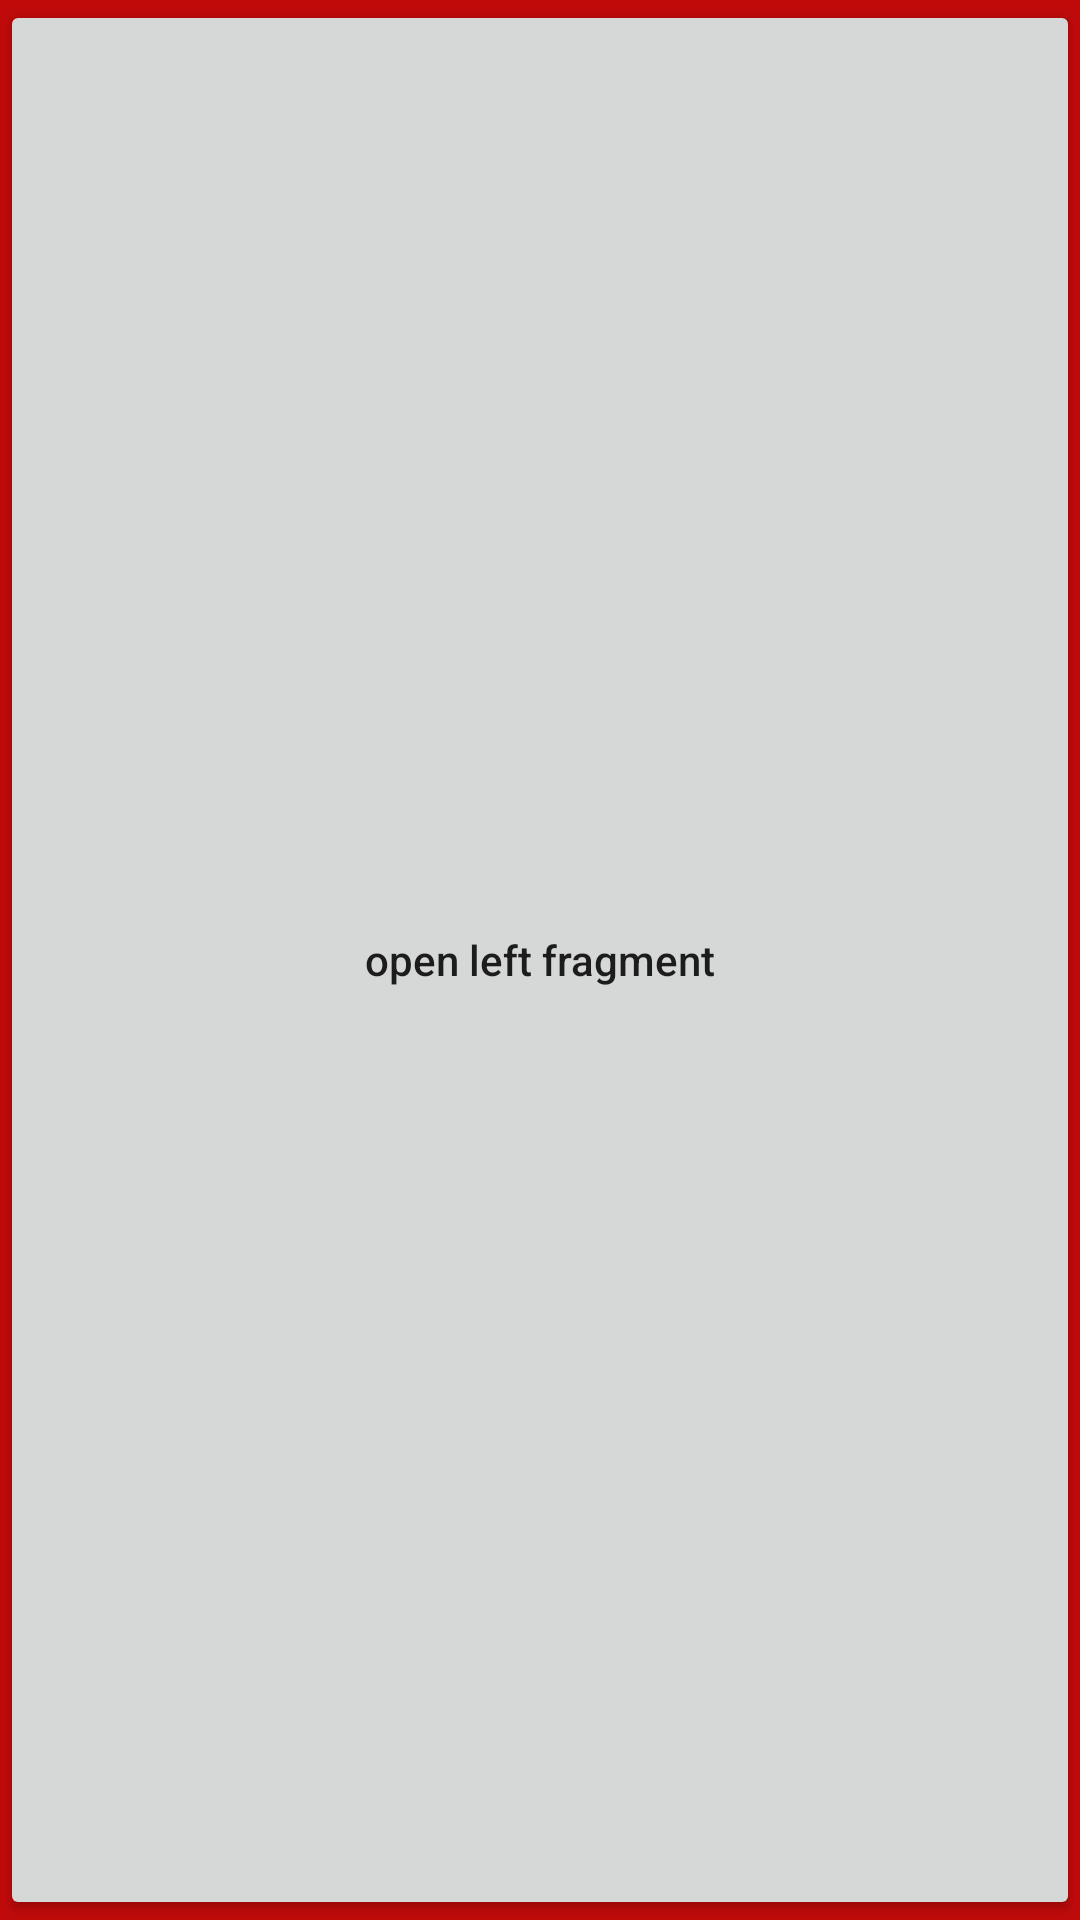

Write the Android layout XML for this screen, with the resource values it uses.
<!-- AndroidManifest.xml: application theme Theme.OneDrive -->
<!-- res/layout/fragment_left_another.xml -->
<?xml version="1.0" encoding="utf-8"?>
<LinearLayout xmlns:android="http://schemas.android.com/apk/res/android"
    android:orientation="vertical"
    android:layout_width="match_parent"
    android:layout_height="match_parent"
    android:background="#C00A0A">
    <Button
        android:id="@+id/frag_left_button_1"
        android:layout_width="match_parent"
        android:layout_height="match_parent"
        android:text="open left fragment"
        android:textAllCaps="false"/>
</LinearLayout>
<!-- resources referenced by this layout -->
<resources>
  <style name="Theme.OneDrive" parent="Theme.MaterialComponents.DayNight.DarkActionBar">
          
          <item name="colorPrimary">@color/teal_700</item>
          <item name="colorPrimaryVariant">@color/teal_700</item>
          <item name="colorOnPrimary">@color/white</item>
          
          <item name="colorSecondary">@color/teal_200</item>
          <item name="colorSecondaryVariant">@color/teal_700</item>
          <item name="colorOnSecondary">@color/black</item>
          
          <item name="android:statusBarColor" tools:targetApi="l">?attr/colorPrimaryVariant</item>
          
      </style>
  <!-- not gathered from this repository: default colours our renderer supplied (Android Studio template values) -->
  <color name="teal_200">#FF03DAC5</color>
  <color name="teal_700">#FF018786</color>
  <color name="black">#FF000000</color>
  <color name="white">#FFFFFFFF</color>
</resources>
